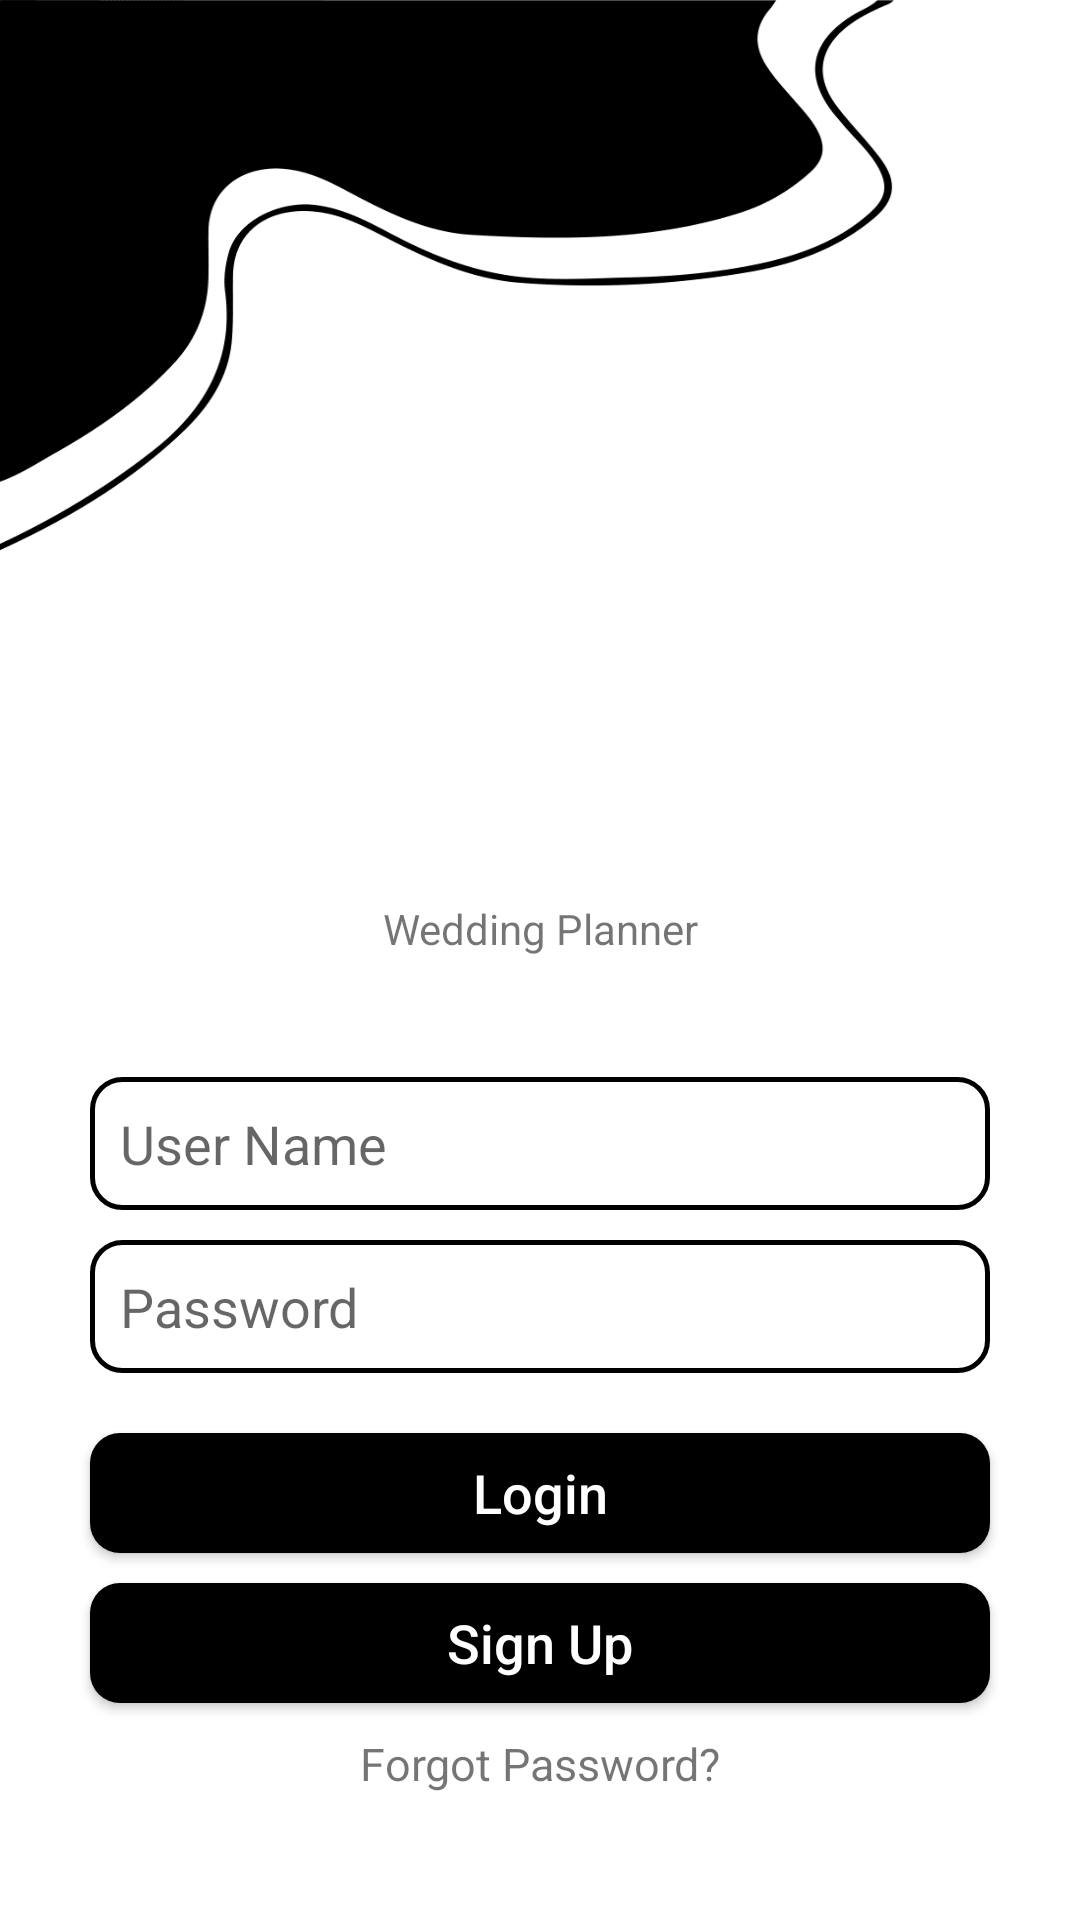

Layout XML and referenced resources for this Android screen:
<!-- AndroidManifest.xml: application theme Theme.Wedding_Planner -->
<!-- res/layout/login_activity.xml -->
<?xml version="1.0" encoding="utf-8"?>
<LinearLayout xmlns:android="http://schemas.android.com/apk/res/android"
    android:layout_width="wrap_content"
    android:layout_height="wrap_content"
    android:background="@drawable/login_background"
    android:orientation="vertical"
    android:paddingTop="300dp">

    <TextView
        android:layout_width="match_parent"
        android:layout_height="wrap_content"
        android:text="Wedding Planner"
        android:textAlignment="center"
        android:paddingBottom="40dp"/>

    <EditText
        android:id="@+id/login_username"
        android:layout_width="300dp"
        android:layout_height="wrap_content"
        android:layout_gravity="center"
        android:layout_marginBottom="10dp"
        android:background="@drawable/edit_text_style"
        android:hint="User Name"
        android:textSize="18dp"/>

    <EditText
        android:id="@+id/login_password"
        android:layout_width="300dp"
        android:layout_height="wrap_content"
        android:hint="Password"
        android:textSize="18dp"
        android:layout_gravity="center"
        android:layout_marginBottom="20dp"
        android:background="@drawable/edit_text_style"/>

    <androidx.appcompat.widget.AppCompatButton
        android:id="@+id/login_button"
        android:layout_width="300dp"
        android:layout_height="40dp"
        android:layout_gravity="center"
        android:text="Login"
        android:textSize="18dp"
        android:textColor="@color/white"
        android:background="@drawable/button_style"
        android:layout_marginBottom="10dp" />

    <androidx.appcompat.widget.AppCompatButton
        android:id="@+id/signup_button"
        android:layout_width="300dp"
        android:layout_height="40dp"
        android:layout_gravity="center"
        android:text="Sign Up"
        android:textSize="18dp"
        android:textColor="@color/white"
        android:layout_marginBottom="10dp"
        android:background="@drawable/button_style"/>

    <TextView
        android:id="@+id/forgot_password"
        android:layout_width="match_parent"
        android:layout_height="wrap_content"
        android:text="Forgot Password?"
        android:textSize="15dp"
        android:textAlignment="center"/>

</LinearLayout>
<!-- resources referenced by this layout -->
<resources>
  <!-- drawable button_style (drawable) -->
  <?xml version="1.0" encoding="utf-8"?>
  <selector xmlns:tools="http://schemas.android.com/tools" xmlns:android="http://schemas.android.com/apk/res/android" tools:ignore="StateListReachable">
      <item android:state_pressed="true">
          <shape  >
              <solid android:color="@color/black"/>
              <corners
                  android:radius="10dp"/>
          </shape>
      </item>
      <item android:state_focused="true" >
          <shape xmlns:android="http://schemas.android.com/apk/res/android" >
              <solid android:color="@color/black"/>
              <corners
                  android:radius="10dp"/>
          </shape>
      </item>
  
      <item android:state_focused="false" >
          <shape xmlns:android="http://schemas.android.com/apk/res/android" >
              <solid android:color="@color/black"/>
              <corners
                  android:radius="10dp"/>
          </shape>
      </item>
  
      <item android:state_pressed="false" >
          <shape xmlns:android="http://schemas.android.com/apk/res/android" >
              <solid android:color="@color/black"/>
              <corners
                  android:radius="10dp"
                  />
          </shape>
      </item>
  </selector>
  <!-- drawable edit_text_style (drawable) -->
  <?xml version="1.0" encoding="utf-8"?>
  <shape xmlns:android="http://schemas.android.com/apk/res/android">
      <stroke
          android:width="1.5dp"
          android:color="@color/black" />
      <solid
          android:color="#00FFFFFF"
          android:paddingLeft="10dp"
          android:paddingTop="10dp"/>
      <padding
          android:left="10dp"
          android:top="10dp"
          android:right="10dp"
          android:bottom="10dp" />
      <corners
          android:bottomRightRadius="10dp"
          android:bottomLeftRadius="10dp"
          android:topLeftRadius="10dp"
          android:topRightRadius="10dp" />
  </shape>
  <!-- drawable login_background: png bitmap (drawable, 32809 bytes) -->
  <style name="Theme.Wedding_Planner" parent="Theme.MaterialComponents.DayNight.DarkActionBar">
          
          <item name="colorPrimary">@color/black</item>
          <item name="colorPrimaryVariant">@color/black</item>
          <item name="colorOnPrimary">@color/white</item>
          
          <item name="colorSecondary">@color/black</item>
          <item name="colorSecondaryVariant">@color/black</item>
          <item name="colorOnSecondary">@color/black</item>
          
          <item name="android:statusBarColor">@color/black</item>
          
          <item name="android:textAllCaps">false</item>
      </style>
  <!-- not gathered from this repository: default colours our renderer supplied (Android Studio template values) -->
  <color name="black">#FF000000</color>
  <color name="white">#FFFFFFFF</color>
</resources>
